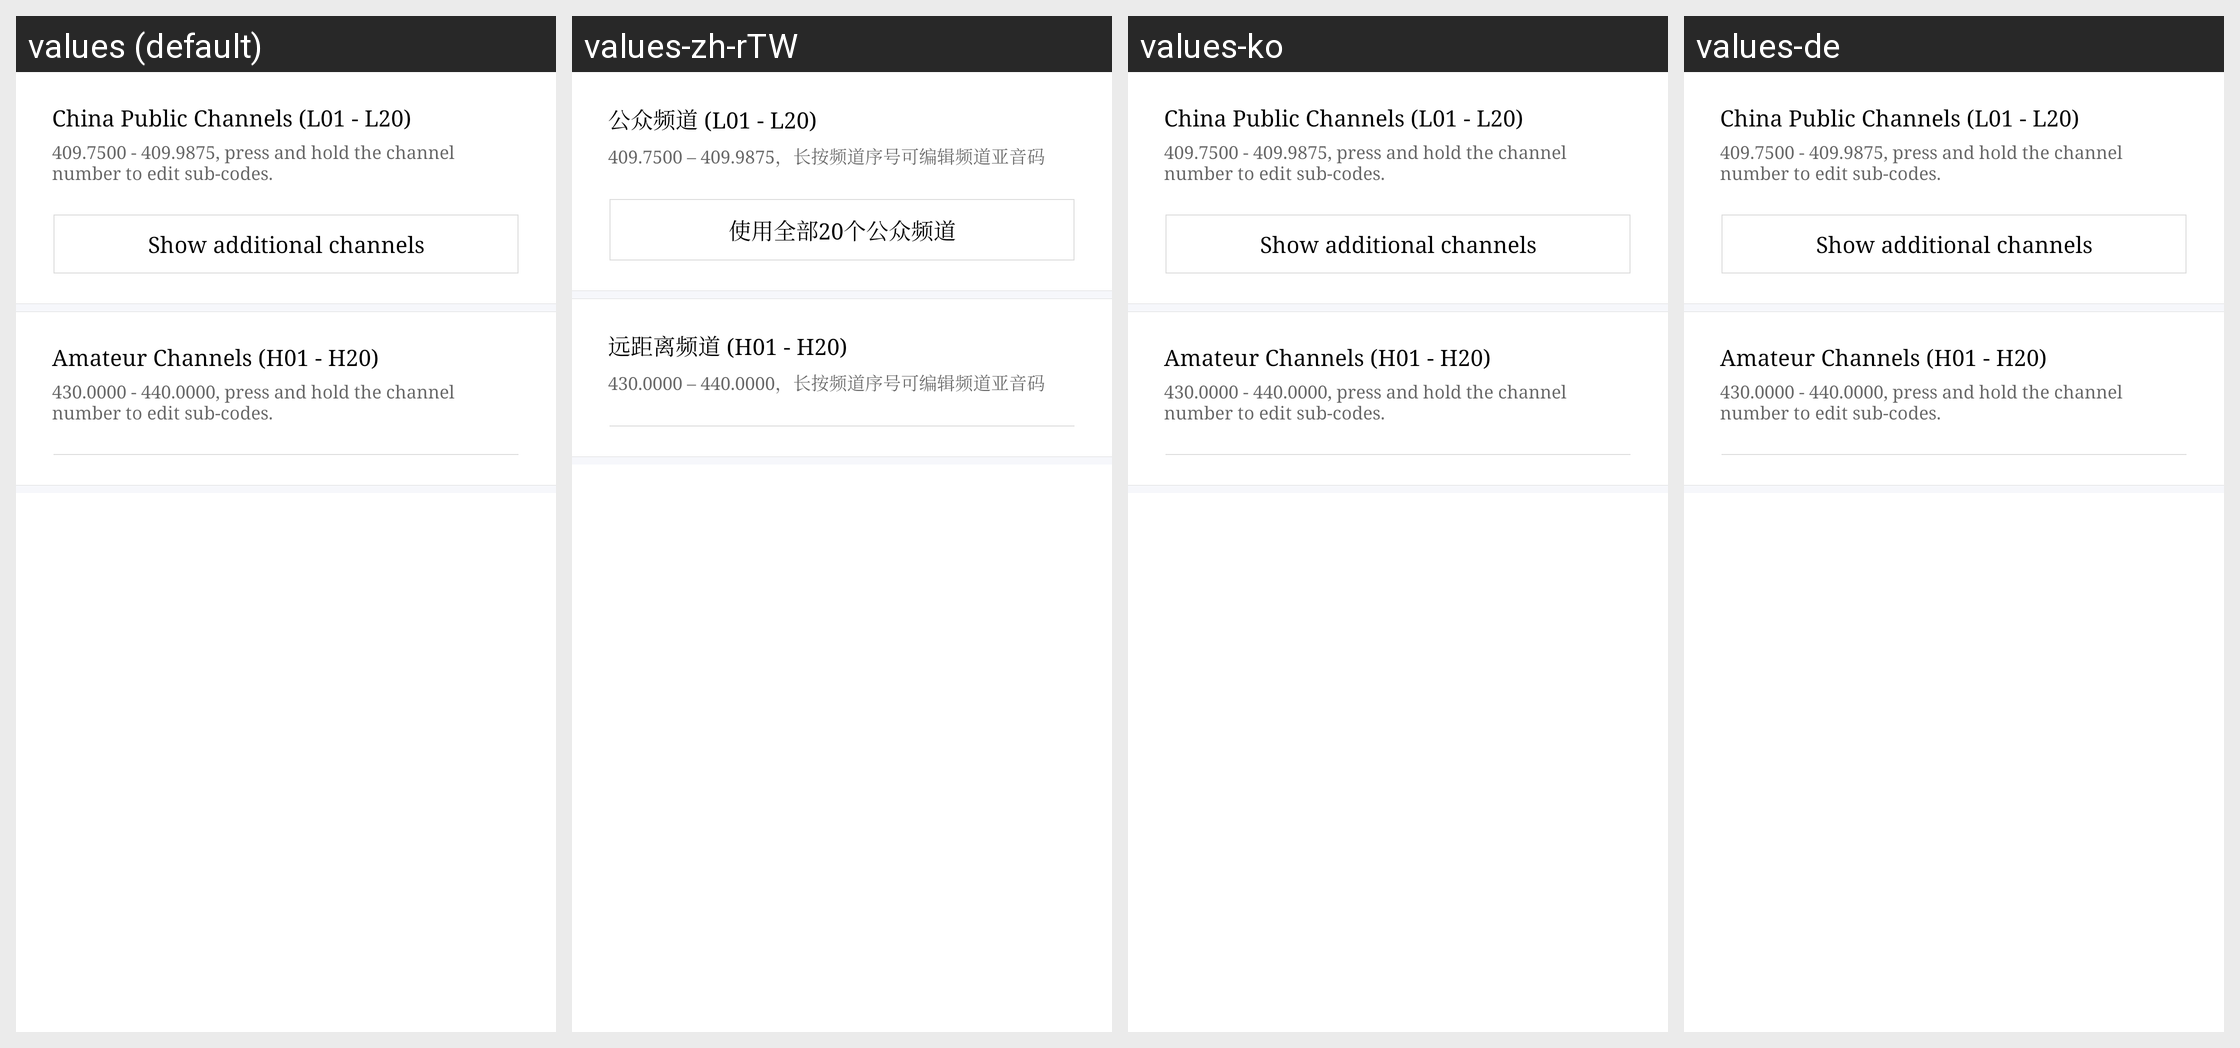

The Android screen above is rendered under several locales of the same app. Produce the string resources it draws, with the default and per-locale values.
Android screen res/layout/fragment_seal_preset.xml rendered under 4 locales, left to right: values (default), values-zh-rTW, values-ko, values-de. Device: Nexus 5 (rendered at 1080×1920; each locale shown at half size, 540×960, under a caption strip naming it); theme AppTheme.
Other locales in the repository, not shown: values-am, values-ar, values-as, values-az, values-az-rAZ, values-be, values-bg, values-bn, values-bo-rCN, values-bs, values-bs-rBA, values-ca, values-cs, values-da, values-el, values-en, values-en-rGB, values-es, values-es-rUS, values-et, values-eu, values-eu-rES, values-fa, values-fi, values-fr, values-gl, values-gl-rES, values-gu, values-hi, values-hr, values-hu, values-in, values-it, values-iw, values-ja, values-ka, values-ka-rGE, values-kk, values-kk-rKZ, values-km, values-km-rKH, values-kn, values-lo, values-lo-rLA, values-lt, values-lv, values-mai, values-mi, values-mk, values-ml, values-mn, values-mr, values-ms, values-my, values-my-rMM, values-my-rZG, values-nb, values-ne, values-nl, values-or, values-pa, values-pl, values-pt, values-pt-rBR, values-pt-rPT, values-ro, values-ru, values-si, values-si-rLK, values-sk, values-sl, values-sv, values-sw, values-ta, values-te, values-th, values-tl, values-tr, values-tr-rTR, values-ug, values-uk, values-ur, values-uz, values-uz-rUZ, values-vi, values-zh, values-zh-rCN, values-zh-rHK.
Strings drawn on this screen, with the default value and each locale's value (text and hints the layout hard-codes, and strings that could not be matched under every locale, appear in the picture but are not listed):

channel_public_seal
  values: China Public Channels (L01 - L20)
  values-zh-rTW: 公众频道 (L01 - L20)  [from values-zh]
  values-ko: China Public Channels (L01 - L20)  [not translated; the default value is used]
  values-de: China Public Channels (L01 - L20)  [not translated; the default value is used]

seal_public_ch_range_prompt
  values: 409.7500 - 409.9875, press and hold the channel number to edit sub-codes.
  values-zh-rTW: 409.7500 – 409.9875，长按频道序号可编辑频道亚音码  [from values-zh]
  values-ko: 409.7500 - 409.9875, press and hold the channel number to edit sub-codes.  [not translated; the default value is used]
  values-de: 409.7500 - 409.9875, press and hold the channel number to edit sub-codes.  [not translated; the default value is used]

display_other_15_channel
  values: Show additional channels
  values-zh-rTW: 使用全部20个公众频道  [from values-zh]
  values-ko: Show additional channels  [not translated; the default value is used]
  values-de: Show additional channels  [not translated; the default value is used]

channel_remote_seal
  values: Amateur Channels (H01 - H20)
  values-zh-rTW: 远距离频道 (H01 - H20)  [from values-zh]
  values-ko: Amateur Channels (H01 - H20)  [not translated; the default value is used]
  values-de: Amateur Channels (H01 - H20)  [not translated; the default value is used]

seal_remote_ch_range_prompt
  values: 430.0000 - 440.0000, press and hold the channel number to edit sub-codes.
  values-zh-rTW: 430.0000 – 440.0000，长按频道序号可编辑频道亚音码  [from values-zh]
  values-ko: 430.0000 - 440.0000, press and hold the channel number to edit sub-codes.  [not translated; the default value is used]
  values-de: 430.0000 - 440.0000, press and hold the channel number to edit sub-codes.  [not translated; the default value is used]
